The GitHub repository SainaPattanaik/Brain-Tumor-Classification contains a labelled image folder "data" with 4 categories: glioma tumor, meningioma tumor, no tumor, pituitary tumor. Examples follow, each with its label.

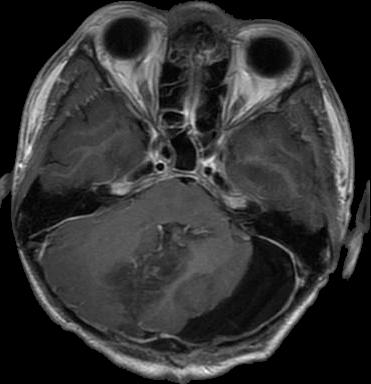
Label: glioma tumor

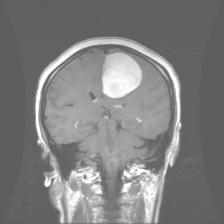
Label: meningioma tumor

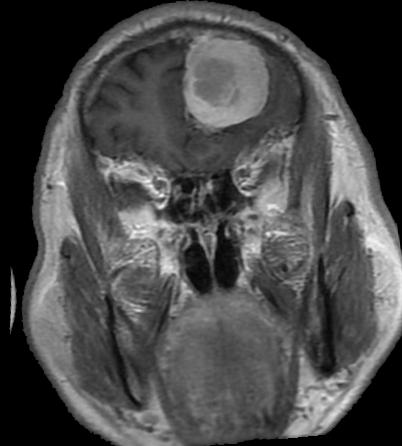
Label: meningioma tumor

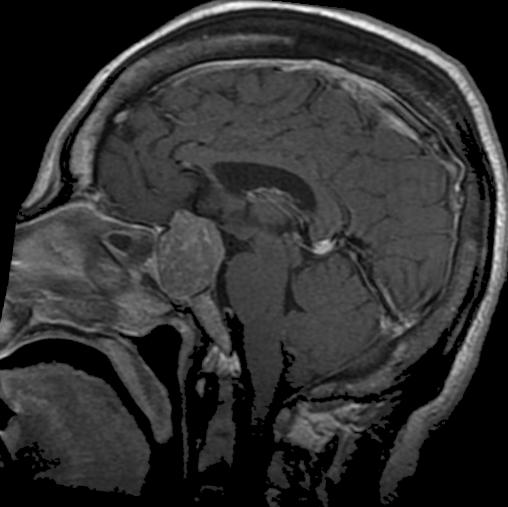
Label: pituitary tumor

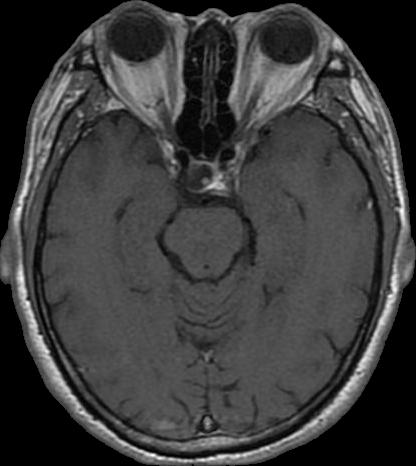
Label: pituitary tumor

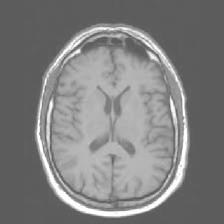
Label: no tumor
